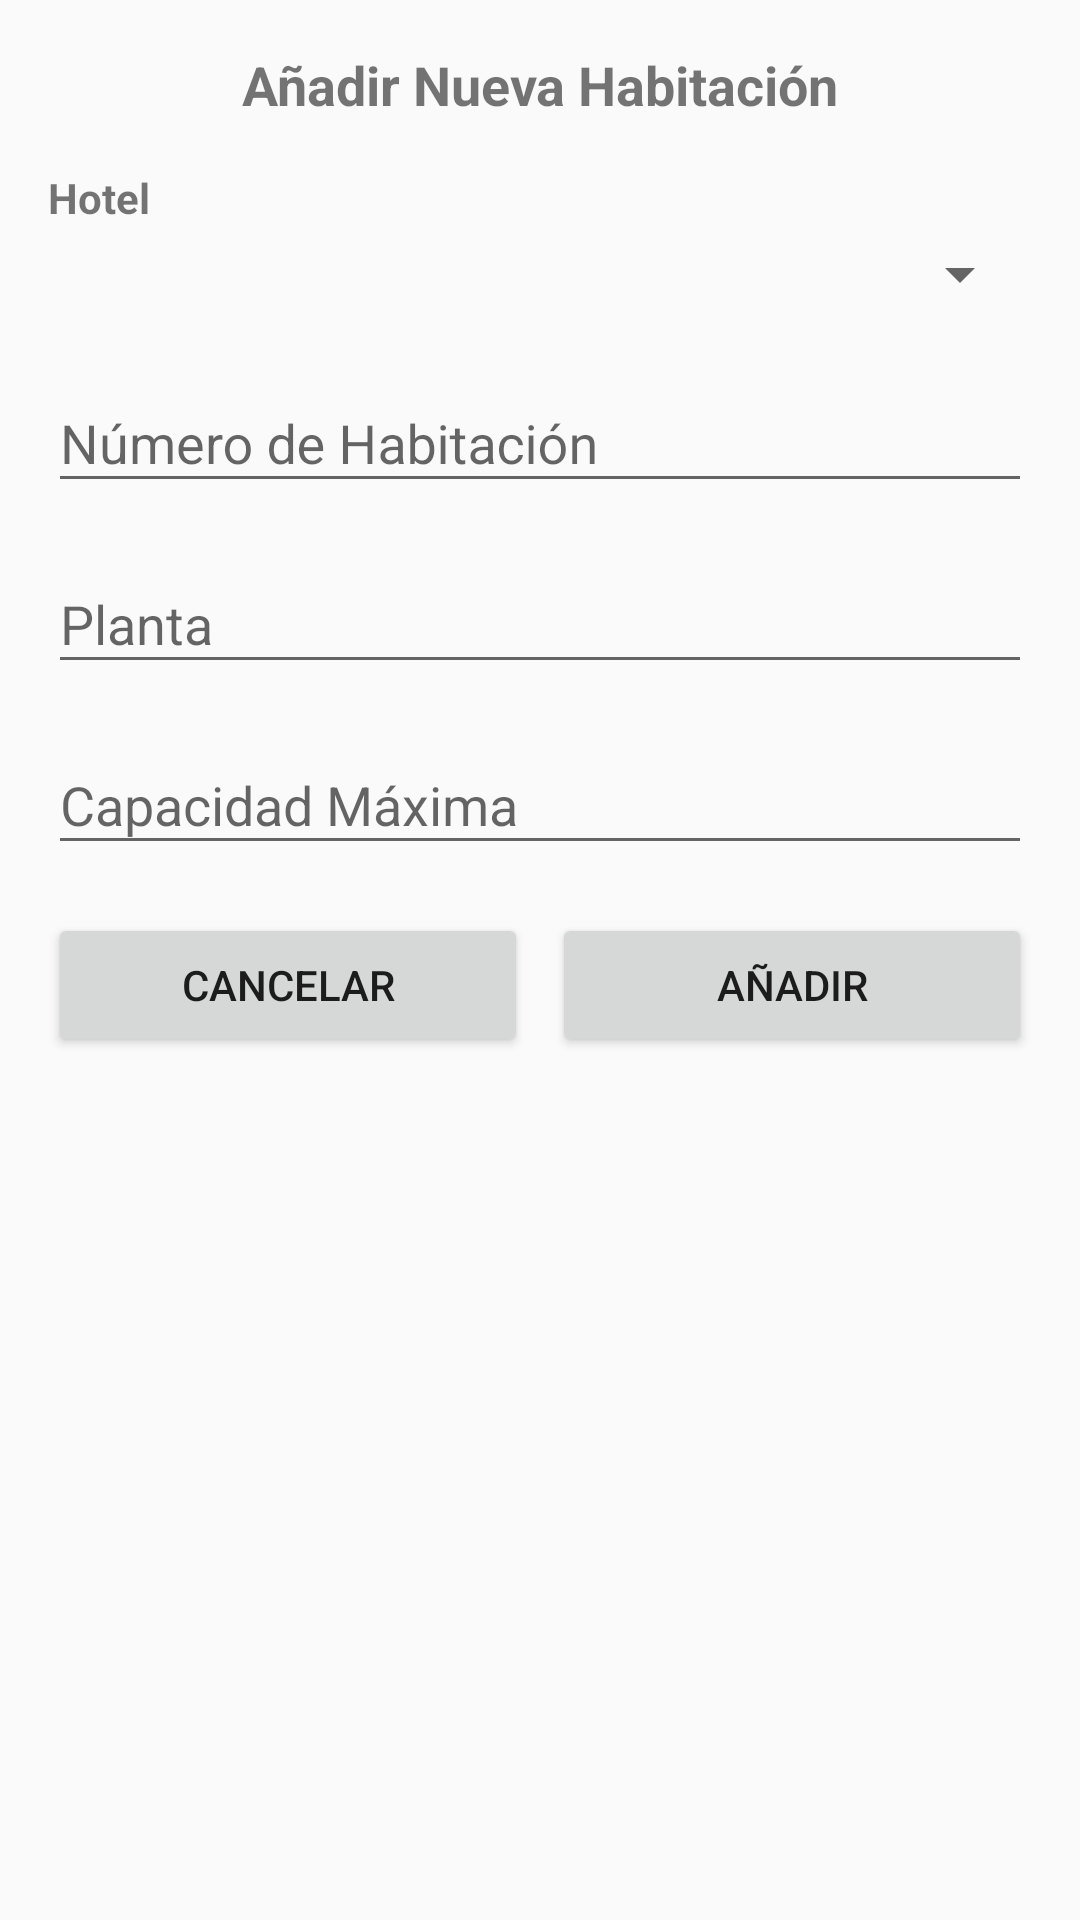

The Android layout XML behind this screen, and the referenced resources:
<!-- AndroidManifest.xml: application theme Theme.AppCompat.Light.DarkActionBar -->
<!-- res/layout/dialog_add_room.xml -->
<?xml version="1.0" encoding="utf-8"?>

<LinearLayout xmlns:android="http://schemas.android.com/apk/res/android"
    android:layout_width="match_parent"
    android:layout_height="wrap_content"
    android:orientation="vertical"
    android:padding="16dp">

    <TextView
        android:layout_width="match_parent"
        android:layout_height="wrap_content"
        android:text="Añadir Nueva Habitación"
        android:textSize="18sp"
        android:textStyle="bold"
        android:gravity="center"
        android:layout_marginBottom="16dp" />

    
    <TextView
        android:layout_width="match_parent"
        android:layout_height="wrap_content"
        android:text="Hotel"
        android:textStyle="bold"
        android:layout_marginBottom="4dp" />
    <Spinner
        android:id="@+id/spinnerHotels"
        android:layout_width="match_parent"
        android:layout_height="wrap_content"
        android:layout_marginBottom="12dp" />

    <com.google.android.material.textfield.TextInputLayout
        android:layout_width="match_parent"
        android:layout_height="wrap_content"
        android:layout_marginBottom="8dp">

        <EditText
            android:id="@+id/edtRoomNumber"
            android:layout_width="match_parent"
            android:layout_height="wrap_content"
            android:hint="Número de Habitación"
            android:inputType="text" />
    </com.google.android.material.textfield.TextInputLayout>

    <com.google.android.material.textfield.TextInputLayout
        android:layout_width="match_parent"
        android:layout_height="wrap_content"
        android:layout_marginBottom="8dp">

        <EditText
            android:id="@+id/edtRoomFloor"
            android:layout_width="match_parent"
            android:layout_height="wrap_content"
            android:hint="Planta"
            android:inputType="text" />
    </com.google.android.material.textfield.TextInputLayout>

    <com.google.android.material.textfield.TextInputLayout
        android:layout_width="match_parent"
        android:layout_height="wrap_content"
        android:layout_marginBottom="16dp">

        <EditText
            android:id="@+id/edtRoomCapacity"
            android:layout_width="match_parent"
            android:layout_height="wrap_content"
            android:hint="Capacidad Máxima"
            android:inputType="number" />
    </com.google.android.material.textfield.TextInputLayout>

    <LinearLayout
        android:layout_width="match_parent"
        android:layout_height="wrap_content"
        android:orientation="horizontal">

        <Button
            android:id="@+id/btnDialogCancel"
            android:layout_width="0dp"
            android:layout_height="wrap_content"
            android:layout_weight="1"
            android:text="Cancelar"
            android:layout_marginEnd="4dp" />

        <Button
            android:id="@+id/btnDialogAddRoom"
            android:layout_width="0dp"
            android:layout_height="wrap_content"
            android:layout_weight="1"
            android:text="Añadir"
            android:layout_marginStart="4dp" />
    </LinearLayout>
</LinearLayout>
<!-- resources referenced by this layout -->
<resources>

</resources>
